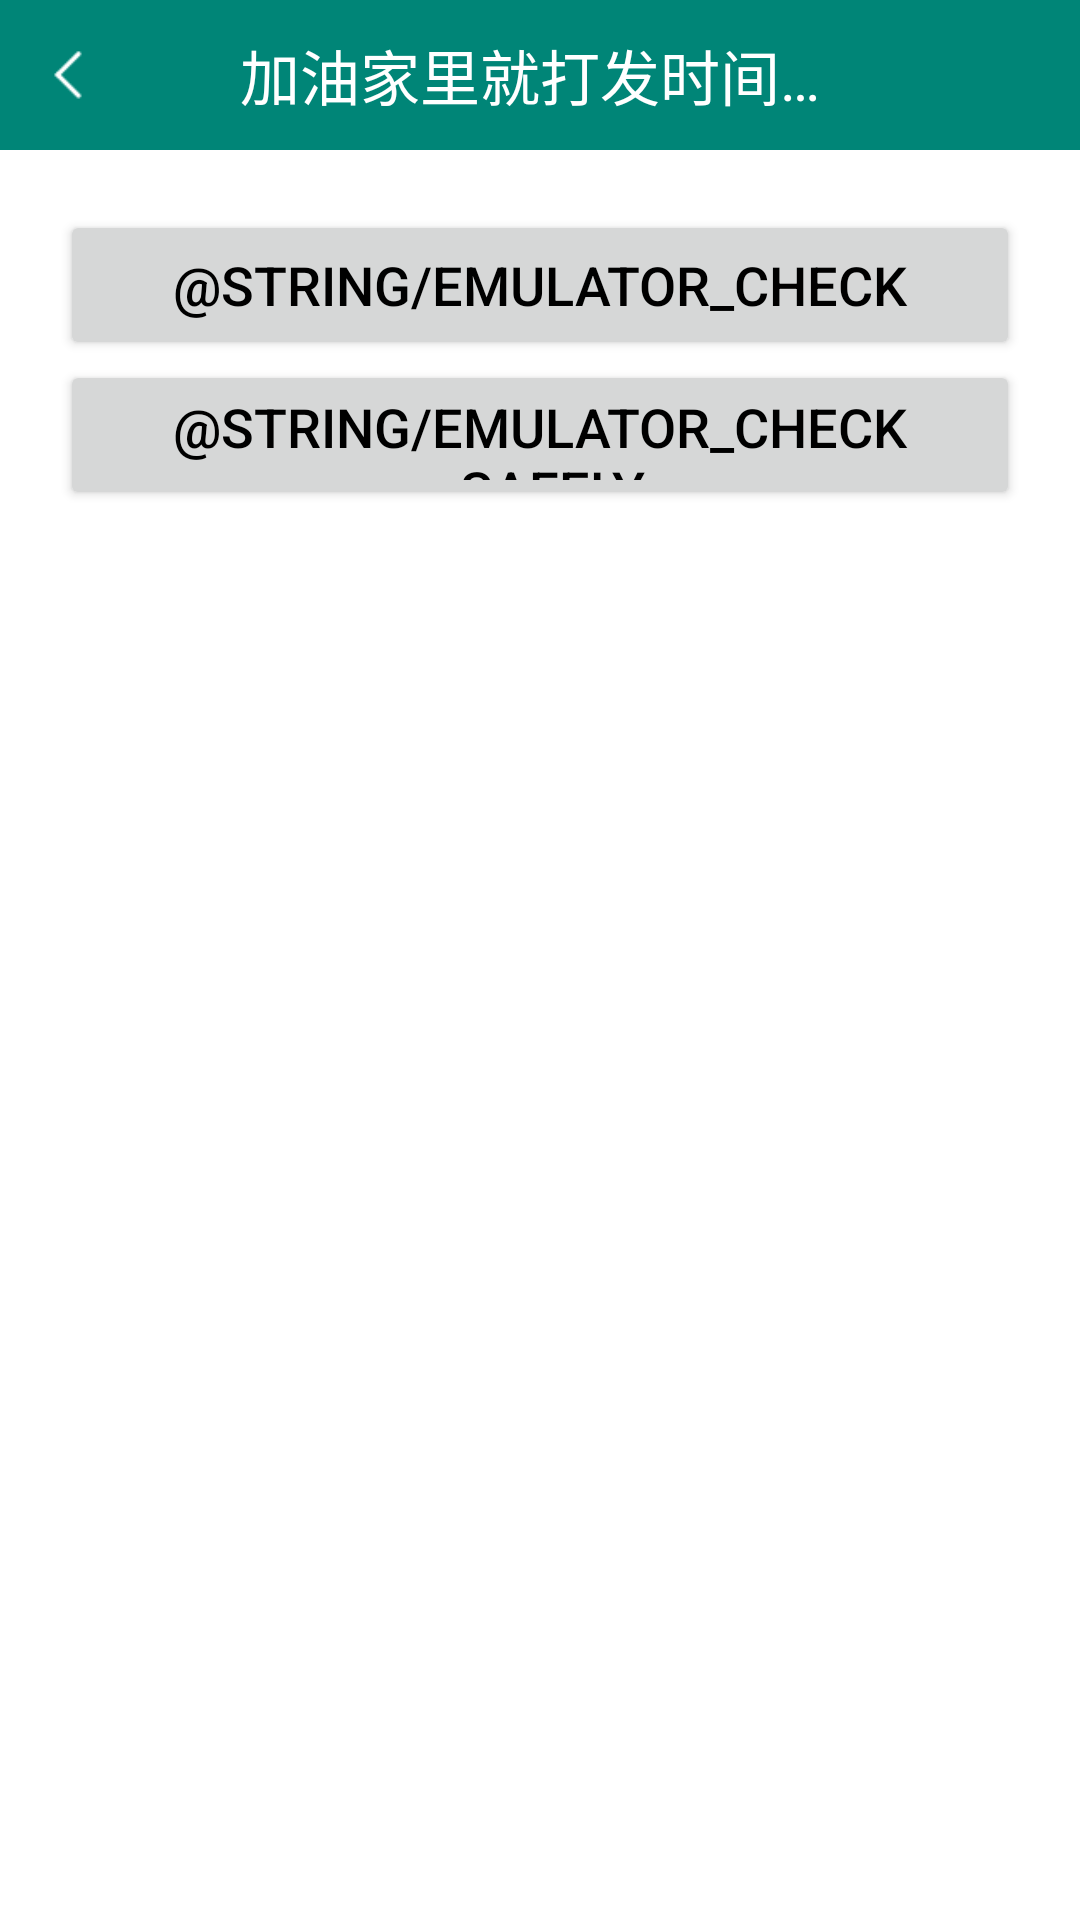

Reconstruct the res/layout file that produces this screen, plus the resources it refers to.
<!-- AndroidManifest.xml: application theme AppTheme -->
<!-- res/layout/activity_check_emulator.xml -->
<?xml version="1.0" encoding="utf-8"?>
<LinearLayout xmlns:android="http://schemas.android.com/apk/res/android"
    xmlns:tools="http://schemas.android.com/tools"
    android:layout_width="match_parent"
    android:layout_height="match_parent"
    android:gravity="center_horizontal"
    android:orientation="vertical"
    tools:context=".screenshot.ScreenShotActivity">

    <include
        layout="@layout/view_title_bar"
        android:layout_width="match_parent"
        android:layout_height="50dp" />

    <Button
        android:id="@+id/btn_emulator_check"
        android:layout_width="match_parent"
        android:layout_height="50dp"
        android:layout_marginStart="20dp"
        android:layout_marginTop="20dp"
        android:layout_marginEnd="20dp"
        android:text="@string/emulator_check"
        android:textColor="@color/black"
        android:textSize="18sp" />

    <Button
        android:id="@+id/btn_emulator_check_safely"
        android:layout_width="match_parent"
        android:layout_height="50dp"
        android:layout_marginStart="20dp"
        android:layout_marginEnd="20dp"
        android:text="@string/emulator_check_safely"
        android:textColor="@color/black"
        android:textSize="18sp" />

</LinearLayout>
<!-- res/layout/view_title_bar.xml (included above) -->
<?xml version="1.0" encoding="utf-8"?>
<RelativeLayout xmlns:android="http://schemas.android.com/apk/res/android"
    xmlns:tools="http://schemas.android.com/tools"
    android:layout_width="match_parent"
    android:layout_height="50dp"
    android:background="@color/colorPrimary">

    <ImageView
        android:id="@+id/iv_title_bar_back"
        android:layout_width="wrap_content"
        android:layout_height="wrap_content"
        android:layout_alignParentStart="true"
        android:layout_alignParentTop="true"
        android:paddingLeft="12dp"
        android:paddingTop="16dp"
        android:paddingRight="12dp"
        android:paddingBottom="16dp"
        android:src="@mipmap/ic_back" />

    <TextView
        android:id="@+id/tv_title_bar_title"
        android:layout_width="wrap_content"
        android:layout_height="wrap_content"
        android:layout_centerInParent="true"
        android:layout_marginLeft="80dp"
        android:layout_marginRight="80dp"
        android:ellipsize="end"
        android:singleLine="true"
        android:textColor="@color/white"
        android:textSize="20sp"
        tools:text="加油家里就打发时间我是拿你拿你拿你拿你谁我拿你" />

    <TextView
        android:id="@+id/tv_title_bar_right"
        android:layout_width="wrap_content"
        android:layout_height="match_parent"
        android:layout_alignParentEnd="true"
        android:layout_centerVertical="true"
        android:gravity="center_vertical"
        android:paddingLeft="15dp"
        android:paddingRight="15dp"
        android:textColor="@color/white"
        android:textSize="18sp"
        android:visibility="gone"
        tools:text="保存" />
</RelativeLayout>
<!-- resources referenced by this layout -->
<resources>
  <color name="black">#000000</color>
  <color name="colorPrimary">#008577</color>
  <color name="white">#FFFFFF</color>
  <!-- mipmap ic_back: png bitmap (mipmap-hdpi, 315 bytes) -->
</resources>
